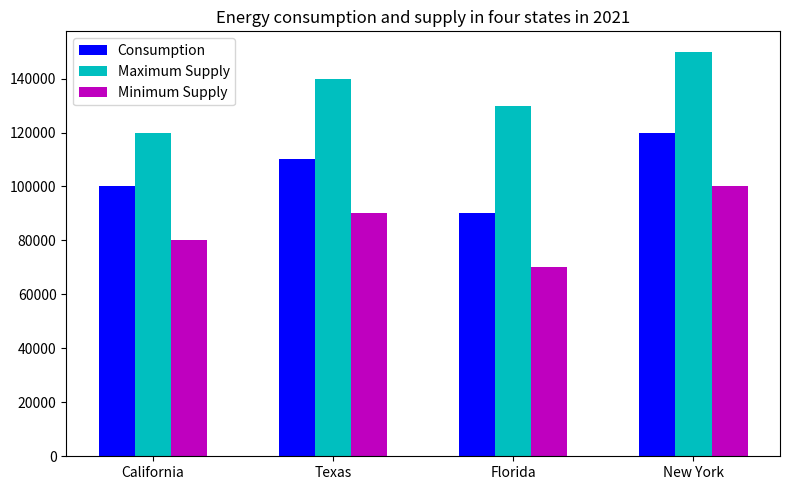

Generate this figure with matplotlib: (Note: this script raises an exception after producing the figure.)

import matplotlib.pyplot as plt
import numpy as np

# set up figure
fig = plt.figure(figsize=(8,5))
ax = fig.add_subplot()

# data
states = ('California','Texas','Florida','New York')
consumption = (100000,110000,90000,120000)
maximum_supply = (120000,140000,130000,150000)
minimum_supply = (80000,90000,70000,100000)

# plot data
x = np.arange(len(states))
ax.bar(x-0.2, consumption, width=0.2, label='Consumption', color='b', align='center')
ax.bar(x, maximum_supply, width=0.2, label='Maximum Supply', color='c', align='center')
ax.bar(x+0.2, minimum_supply, width=0.2, label='Minimum Supply', color='m', align='center')

# set xticks
ax.set_xticks(x)
ax.set_xticklabels(states)

# set title
ax.set_title('Energy consumption and supply in four states in 2021')

# set legend
ax.legend()

# adjust layout
plt.tight_layout()

# save figure
plt.savefig('bar chart/png/135.png')

# clear figure
plt.clf()
